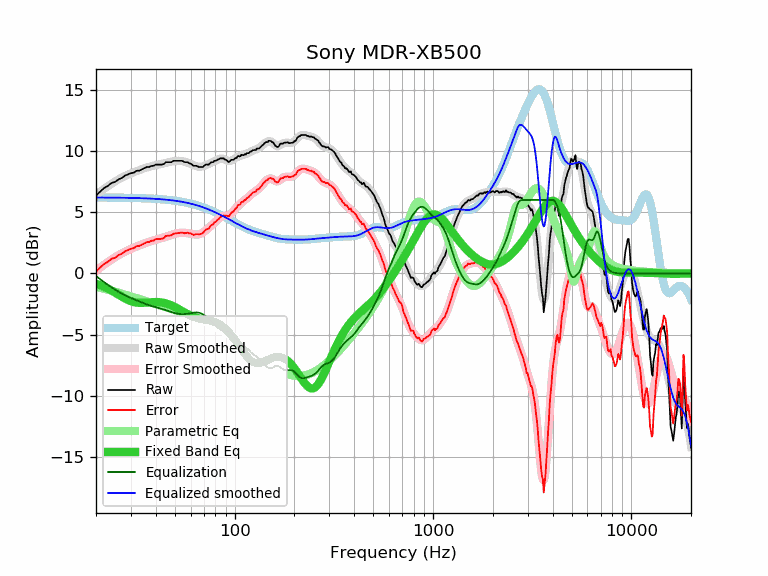

The table this chart was drawn from, first rows:
frequency, raw, error, smoothed, error_smoothed, equalization, parametric_eq, equalized_raw, equalized_smoothed, target
20, 6.36, 0.16, 6.41, 0.21, -0.21, -0.83, 6.15, 6.20, 6.20
21, 6.69, 0.49, 6.67, 0.47, -0.47, -0.96, 6.21, 6.20, 6.20
22, 6.98, 0.78, 6.91, 0.72, -0.72, -1.10, 6.26, 6.20, 6.20
23, 7.16, 0.96, 7.14, 0.94, -0.94, -1.25, 6.22, 6.19, 6.19
24, 7.40, 1.21, 7.34, 1.15, -1.15, -1.41, 6.25, 6.19, 6.19
25, 7.48, 1.29, 7.52, 1.33, -1.33, -1.57, 6.15, 6.19, 6.19
26, 7.69, 1.50, 7.68, 1.50, -1.50, -1.73, 6.19, 6.19, 6.19
27, 7.80, 1.61, 7.83, 1.65, -1.65, -1.89, 6.15, 6.18, 6.18
28, 7.99, 1.81, 7.96, 1.78, -1.78, -2.04, 6.21, 6.18, 6.18
29, 8.09, 1.91, 8.07, 1.90, -1.90, -2.16, 6.19, 6.17, 6.17
30, 8.19, 2.02, 8.17, 2.01, -2.01, -2.26, 6.18, 6.17, 6.17
31, 8.23, 2.06, 8.27, 2.10, -2.10, -2.33, 6.12, 6.16, 6.16
32, 8.39, 2.23, 8.36, 2.20, -2.20, -2.38, 6.19, 6.16, 6.16
33, 8.39, 2.24, 8.44, 2.28, -2.28, -2.40, 6.10, 6.15, 6.15
34, 8.49, 2.34, 8.51, 2.37, -2.37, -2.40, 6.12, 6.14, 6.14
35, 8.59, 2.45, 8.58, 2.44, -2.44, -2.40, 6.14, 6.14, 6.14
36, 8.69, 2.56, 8.65, 2.52, -2.52, -2.38, 6.17, 6.13, 6.13
37, 8.69, 2.57, 8.70, 2.58, -2.58, -2.36, 6.10, 6.12, 6.12
38, 8.78, 2.67, 8.75, 2.64, -2.64, -2.35, 6.13, 6.11, 6.11
39, 8.79, 2.69, 8.80, 2.70, -2.70, -2.34, 6.09, 6.10, 6.10
40, 8.89, 2.80, 8.84, 2.75, -2.75, -2.33, 6.14, 6.09, 6.09
41, 8.89, 2.81, 8.88, 2.80, -2.80, -2.34, 6.09, 6.08, 6.08
42, 8.89, 2.82, 8.91, 2.85, -2.85, -2.35, 6.04, 6.07, 6.07
43, 8.89, 2.83, 8.95, 2.90, -2.90, -2.37, 5.99, 6.05, 6.05
44, 8.94, 2.90, 8.99, 2.95, -2.95, -2.40, 5.99, 6.04, 6.04
45, 9.09, 3.06, 9.02, 3.00, -3.00, -2.44, 6.09, 6.03, 6.03
46, 9.09, 3.08, 9.06, 3.05, -3.05, -2.49, 6.03, 6.01, 6.01
47, 9.09, 3.09, 9.10, 3.11, -3.11, -2.54, 5.98, 5.99, 5.99
48, 9.09, 3.11, 9.13, 3.16, -3.16, -2.60, 5.93, 5.98, 5.98
49, 9.20, 3.24, 9.16, 3.20, -3.20, -2.67, 5.99, 5.96, 5.96
50, 9.20, 3.26, 9.18, 3.24, -3.24, -2.74, 5.95, 5.94, 5.94
51, 9.20, 3.28, 9.19, 3.27, -3.27, -2.81, 5.92, 5.92, 5.92
52, 9.20, 3.30, 9.20, 3.30, -3.30, -2.89, 5.90, 5.90, 5.90
53, 9.20, 3.32, 9.19, 3.32, -3.32, -2.97, 5.88, 5.88, 5.88
54, 9.20, 3.34, 9.18, 3.32, -3.32, -3.04, 5.87, 5.85, 5.85
55, 9.16, 3.33, 9.16, 3.32, -3.32, -3.12, 5.83, 5.83, 5.83
56, 9.09, 3.28, 9.12, 3.32, -3.32, -3.20, 5.77, 5.81, 5.81
57, 9.09, 3.31, 9.09, 3.30, -3.30, -3.27, 5.78, 5.78, 5.78
58, 9.09, 3.33, 9.04, 3.29, -3.29, -3.33, 5.80, 5.76, 5.76
59, 8.99, 3.26, 8.99, 3.27, -3.27, -3.39, 5.72, 5.73, 5.73
60, 8.98, 3.28, 8.94, 3.24, -3.24, -3.45, 5.73, 5.70, 5.70
61, 8.89, 3.22, 8.89, 3.22, -3.22, -3.50, 5.67, 5.67, 5.67
62, 8.79, 3.15, 8.84, 3.20, -3.20, -3.55, 5.59, 5.64, 5.64
63, 8.79, 3.18, 8.80, 3.18, -3.18, -3.58, 5.60, 5.61, 5.61
64, 8.79, 3.21, 8.76, 3.18, -3.18, -3.62, 5.61, 5.58, 5.58
65, 8.76, 3.21, 8.73, 3.18, -3.18, -3.65, 5.57, 5.55, 5.55
66, 8.69, 3.17, 8.71, 3.20, -3.20, -3.67, 5.49, 5.51, 5.51
67, 8.69, 3.21, 8.71, 3.23, -3.23, -3.69, 5.46, 5.48, 5.48
68, 8.69, 3.24, 8.72, 3.27, -3.27, -3.71, 5.41, 5.45, 5.45
69, 8.69, 3.28, 8.74, 3.33, -3.33, -3.73, 5.36, 5.41, 5.41
70, 8.78, 3.40, 8.77, 3.40, -3.40, -3.75, 5.38, 5.37, 5.37
71, 8.87, 3.53, 8.81, 3.47, -3.47, -3.76, 5.40, 5.34, 5.34
72, 8.90, 3.60, 8.85, 3.55, -3.55, -3.78, 5.35, 5.30, 5.30
73, 8.89, 3.62, 8.89, 3.63, -3.63, -3.79, 5.26, 5.26, 5.26
74, 8.89, 3.66, 8.94, 3.72, -3.72, -3.81, 5.17, 5.22, 5.22
75, 8.99, 3.80, 8.99, 3.80, -3.80, -3.83, 5.19, 5.19, 5.19
76, 9.07, 3.92, 9.03, 3.89, -3.89, -3.86, 5.18, 5.15, 5.15
77, 9.09, 3.98, 9.08, 3.97, -3.97, -3.88, 5.12, 5.11, 5.11
78, 9.09, 4.02, 9.12, 4.05, -4.05, -3.91, 5.03, 5.07, 5.07
79, 9.20, 4.17, 9.17, 4.14, -4.14, -3.94, 5.06, 5.03, 5.03
... 553 more rows
